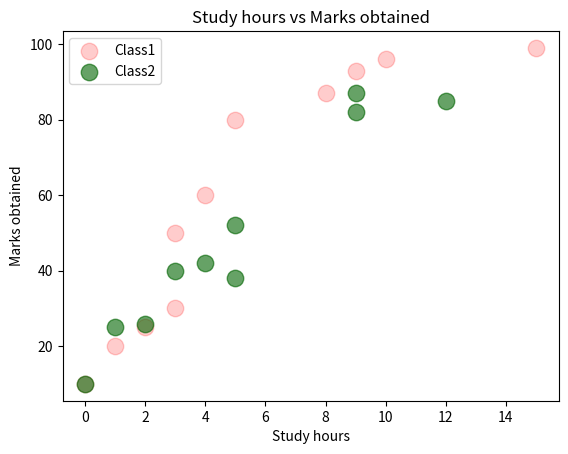

This chart was generated by the following Python code:
import matplotlib.pyplot as plt 
import numpy as np

#Scatter graphs -- Shows the relationship between 2 variables
#                  NOTE: Helps to identify a correlation (+, -, None)


#Example-- Hours Studied vs Marks obtained

#Class1

x1 = np.array([0, 1, 2, 3, 3, 4, 5, 8, 9, 10, 15])
y1 = np.array([10, 20, 25, 30, 50, 60, 80, 87, 93, 96, 99])

#Class2

x2 = np.array([0, 1, 2, 3, 4, 5, 5, 9, 9, 12])
y2 = np.array([10, 25, 26, 40, 42, 38, 52, 82, 87, 85])

plt.scatter(x1, y1, color = "red", alpha = 0.2, s = 140, label = "Class1")
plt.scatter(x2, y2, color = "darkgreen", alpha = 0.6, s = 140, label = "Class2")

plt.title("Study hours vs Marks obtained")
plt.xlabel("Study hours")
plt.ylabel("Marks obtained")

plt.legend()
plt.show()
